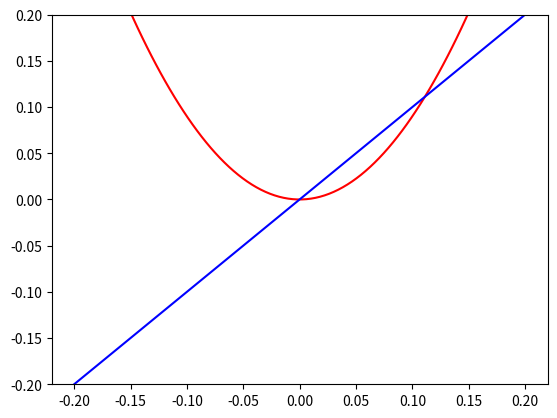

Here is the Python script that generated this plot:


import matplotlib.pyplot as plt
import numpy as np

# 100 linearly spaced numbers
x = np.linspace(-.2,.2,100)

# the function, which is y = x^2 here
y = (3*x)**2


# setting the axes at the centre
# fig = plt.figure()
# ax = fig.add_subplot(1, 1, 1)
# ax.spines['left'].set_position('center')
# ax.spines['bottom'].set_position('zero')
# ax.spines['right'].set_color('none')
# ax.spines['top'].set_color('none')
# ax.xaxis.set_ticks_position('bottom')
# ax.yaxis.set_ticks_position('left')

# plot the function
plt.ylim([-.2, .2])

plt.plot(x,y, 'r')
plt.plot(x,x, 'b')

# show the plot
plt.show()

